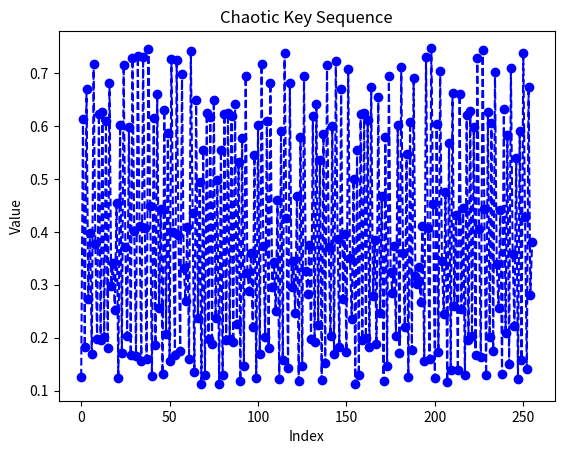

Reproduce this figure in Python.
import numpy as np
import matplotlib.pyplot as plt

def tent_map(x, r=1.5):
    """Tent Map Function"""
    return r * x if x < 0.5 else r * (1 - x)

def logistic_map(x, r=3.7):
    """Logistic Map Function"""
    return r * x * (1 - x)

def generate_chaotic_sequence(length, seed=0.45):
    """Generate Chaotic Key Sequence using Tent Map + Logistic Map"""
    x = seed
    chaotic_seq = []
    for _ in range(length):
        x = tent_map(logistic_map(x))  # Combining Tent & Logistic Maps
        chaotic_seq.append(x)
    return np.array(chaotic_seq)

# Generate a 256-bit chaotic key sequence
chaotic_key = generate_chaotic_sequence(256)

# Plot the chaotic sequence
plt.plot(chaotic_key, marker='o', linestyle='dashed', color='blue')
plt.title("Chaotic Key Sequence")
plt.xlabel("Index")
plt.ylabel("Value")
plt.show()

# Print first 10 values for reference
print("First 10 Chaotic Key Values:", chaotic_key[:10])
def chaotic_to_binary(chaotic_seq):
    """Convert chaotic sequence to a binary key"""
    binary_key = ""
    for value in chaotic_seq:
        # Convert to 8-bit binary (scaled between 0-255)
        binary_val = format(int(value * 255), '08b')
        binary_key += binary_val
    return binary_key

# Convert the chaotic sequence into a 256-bit binary key
binary_key = chaotic_to_binary(chaotic_key)

# Print first 32 bits (for reference)
print("Binary Key (First 32 bits):", binary_key[:32])
print("Total Key Length:", len(binary_key), "bits")
from scipy.stats import entropy
import collections

def calculate_entropy(binary_key):
    """Calculate Shannon Entropy of the binary key"""
    counts = collections.Counter(binary_key)  # Count 0s and 1s
    probs = [count / len(binary_key) for count in counts.values()]
    return entropy(probs, base=2)

def bit_distribution(binary_key):
    """Check distribution of 0s and 1s"""
    zeros = binary_key.count('0')
    ones = binary_key.count('1')
    return zeros, ones

# Calculate entropy
entropy_value = calculate_entropy(binary_key)

# Check bit distribution
zeros, ones = bit_distribution(binary_key)

print(f"Shannon Entropy: {entropy_value:.4f} (Max = 1.0 for perfect randomness)")
print(f"Bit Distribution: 0s = {zeros}, 1s = {ones}")
